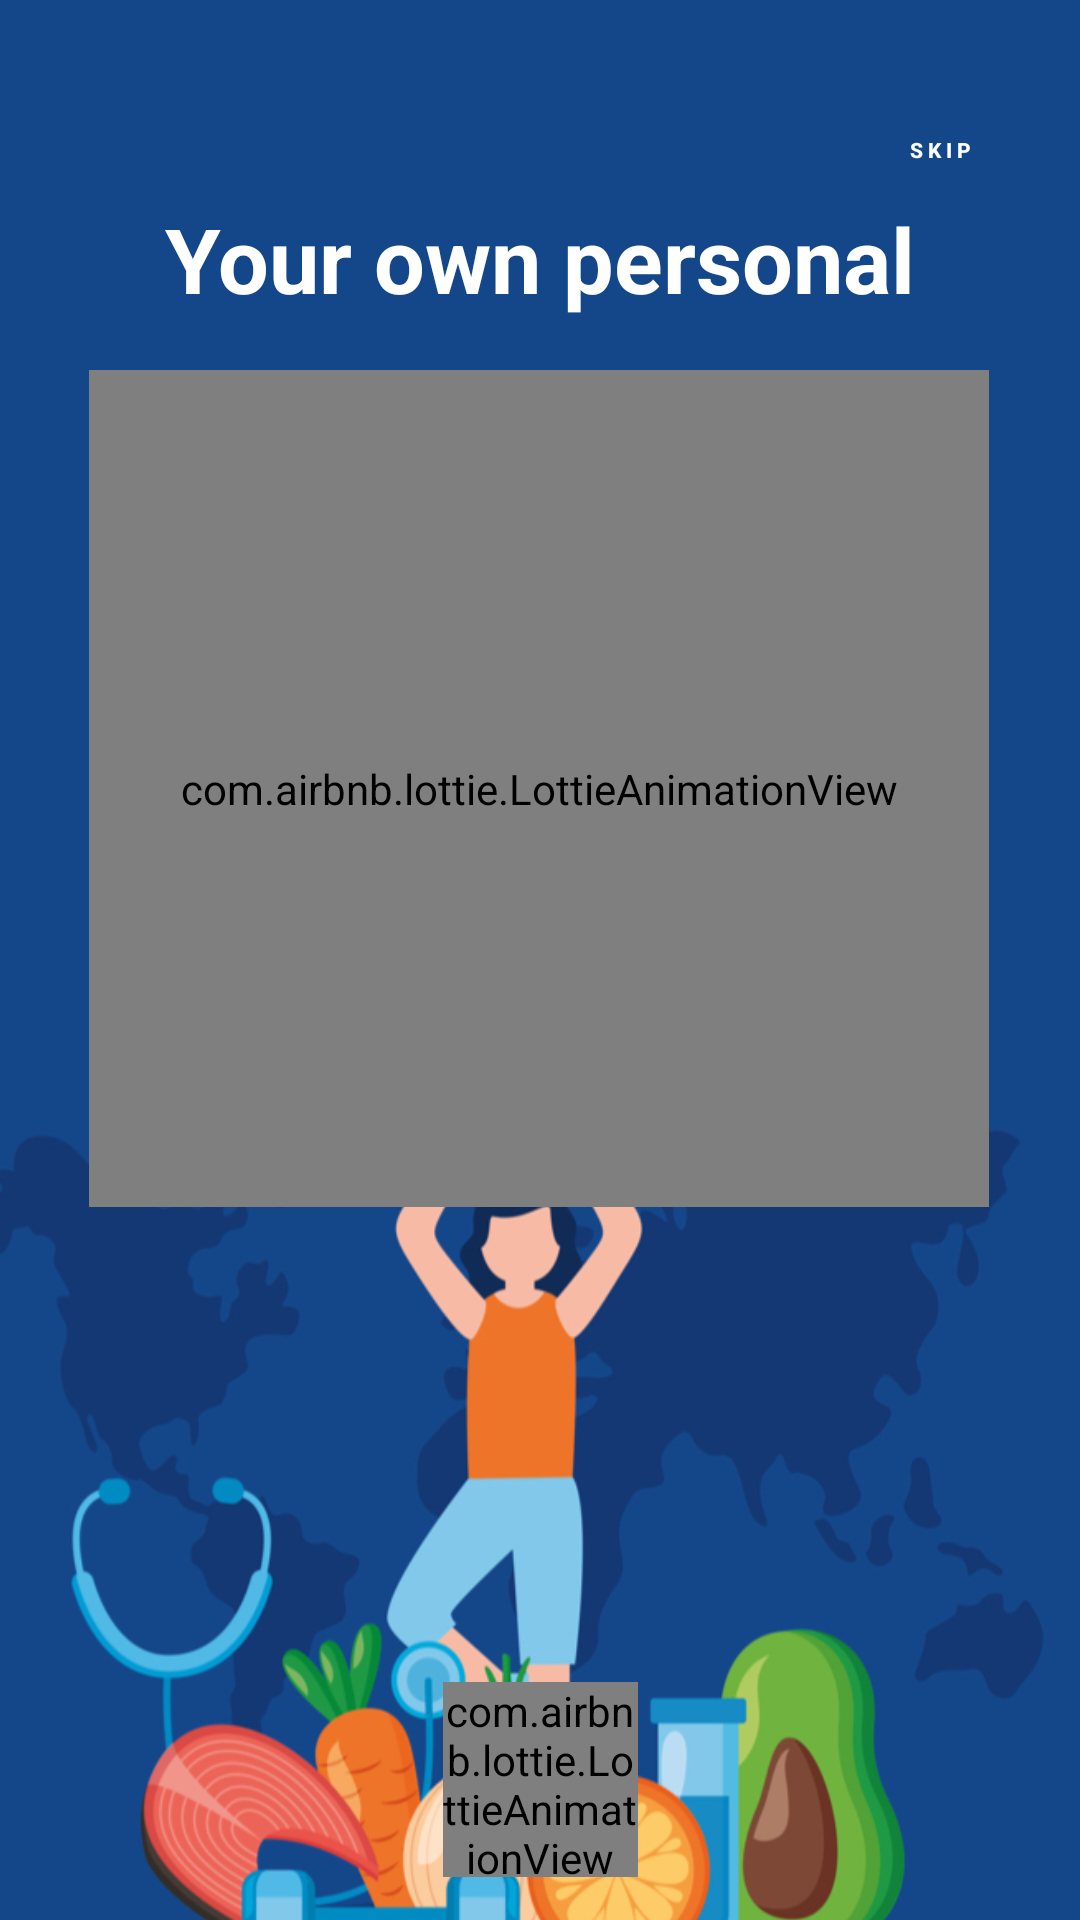

Layout XML and referenced resources for this Android screen:
<!-- AndroidManifest.xml: application theme Theme.AppCompat.DayNight.NoActionBar -->
<!-- res/layout/activity_splash_login2.xml -->
<?xml version="1.0" encoding="utf-8"?>
<androidx.constraintlayout.widget.ConstraintLayout xmlns:android="http://schemas.android.com/apk/res/android"
    xmlns:app="http://schemas.android.com/apk/res-auto"
    xmlns:tools="http://schemas.android.com/tools"
    android:layout_width="match_parent"
    android:layout_height="match_parent"
    tools:context=".splash_login_2">


    <ImageView
        android:id="@+id/image1"
        android:layout_width="wrap_content"
        android:layout_height="2200dp"
        android:scaleType="centerCrop"
        android:src="@drawable/the_lifestyle"
        app:layout_constraintBottom_toBottomOf="parent"
        app:layout_constraintEnd_toEndOf="parent"
        app:layout_constraintHorizontal_bias="0.0"
        app:layout_constraintStart_toStartOf="parent"
        app:layout_constraintTop_toTopOf="parent"
        app:layout_constraintVertical_bias="0.0"/>


    <com.airbnb.lottie.LottieAnimationView
        android:id="@+id/animation1"
        android:layout_width="300dp"
        android:layout_height="279dp"
        android:layout_centerInParent="true"
        app:layout_constraintBottom_toBottomOf="parent"
        app:layout_constraintEnd_toEndOf="parent"
        app:layout_constraintHorizontal_bias="0.495"
        app:layout_constraintStart_toStartOf="parent"
        app:layout_constraintTop_toTopOf="parent"
        app:layout_constraintVertical_bias="0.342"
        app:lottie_autoPlay="true"
        app:lottie_loop="true"
        app:lottie_rawRes="@raw/windycandy">

    </com.airbnb.lottie.LottieAnimationView>

    <com.airbnb.lottie.LottieAnimationView
        android:id="@+id/animated2"
        android:layout_width="65dp"
        android:layout_height="65dp"
        app:layout_constraintBottom_toBottomOf="parent"
        app:layout_constraintEnd_toEndOf="parent"
        app:layout_constraintStart_toStartOf="parent"
        app:layout_constraintTop_toTopOf="parent"
        app:layout_constraintVertical_bias="0.975"
        app:lottie_autoPlay="true"
        app:lottie_loop="true"
        app:lottie_rawRes="@raw/rightarrow_splash2">

    </com.airbnb.lottie.LottieAnimationView>

    <Button
        android:id="@+id/letsgo"
        android:layout_width="65dp"
        android:layout_height="65dp"
        android:background="@drawable/button_round"
        android:backgroundTint="#00FFFFFF"
        android:textSize="15sp"
        app:layout_constraintBottom_toBottomOf="parent"
        app:layout_constraintEnd_toEndOf="parent"
        app:layout_constraintStart_toStartOf="parent"
        app:layout_constraintTop_toTopOf="parent"
        app:layout_constraintVertical_bias="0.975">

    </Button>

    <Button
        android:id="@+id/letsgo2"
        android:layout_width="65dp"
        android:layout_height="65dp"
        android:background="@drawable/button_round"
        android:backgroundTint="#00ffffff"
        android:text="S K I P"
        android:textStyle="bold"
        android:textSize="7sp"
        android:textColor="@color/white"
        app:layout_constraintBottom_toBottomOf="parent"
        app:layout_constraintEnd_toEndOf="parent"
        app:layout_constraintHorizontal_bias="0.953"
        app:layout_constraintStart_toStartOf="parent"
        app:layout_constraintTop_toTopOf="parent"
        app:layout_constraintVertical_bias="0.03">

    </Button>

    <TextView
        android:id="@+id/kenko"
        android:layout_width="wrap_content"
        android:layout_height="wrap_content"
        android:text="Your own personal"
        android:textColor="@color/white"
        android:textSize="30sp"
        android:textStyle="bold"
        app:layout_constraintBottom_toTopOf="@+id/animation1"
        app:layout_constraintEnd_toEndOf="parent"
        app:layout_constraintStart_toStartOf="parent"
        app:layout_constraintTop_toTopOf="@+id/image1"
        app:layout_constraintVertical_bias="0.796" />

</androidx.constraintlayout.widget.ConstraintLayout>
<!-- resources referenced by this layout -->
<resources>
  <!-- drawable the_lifestyle: jpeg bitmap (drawable, 554506 bytes) -->
  <!-- not gathered from this repository: default colours our renderer supplied (Android Studio template values) -->
  <color name="white">#FFFFFFFF</color>
</resources>
